Run: headless pygame with SDL's dummy video driver; simulated clock (each Clock.tick advances the game by its frame time, no real sleeping); random seed 0; keys injected as events and as key.get_pressed() state; no mouse input.
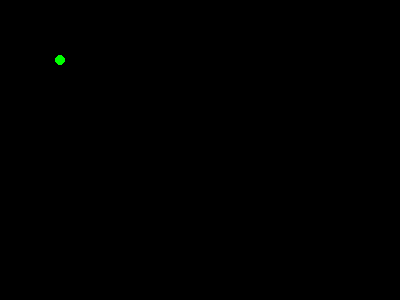
Frame 1 of 4 · flips 1–60 · no input
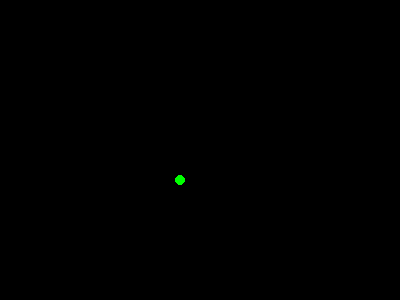
Frame 2 of 4 · flips 61–180 · tapped SPACE, RETURN · held RIGHT (→), D
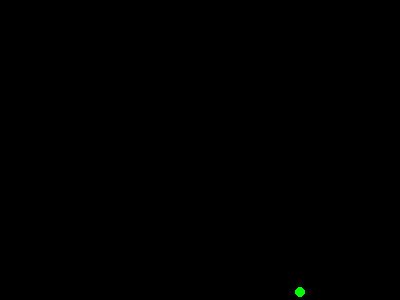
Frame 3 of 4 · flips 181–300 · held DOWN (↓), S
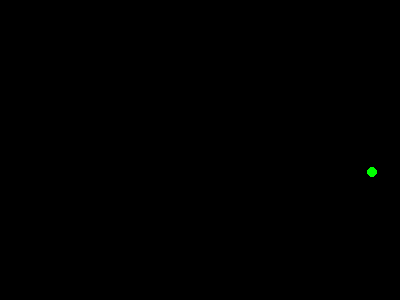
Frame 4 of 4 · flips 301–420 · held LEFT (←), A, UP (↑), W

The pygame program that drew these frames:

"""Simple pygame script to draw a moving circle

This script will create a blank window with a single coloured circle on
the screen. The circle's position will be updated each frame. If the ball
hits the edge of the window it will bounce back.

Example:
    Simple execution

        $ python 03-bouncing_circle.py
"""

import sys
import pygame
from pygame.locals import QUIT, KEYUP, K_ESCAPE

pygame.init()

WINDOW_WIDTH = 400
WINDOW_HEIGHT = 300

FPS = 30  # Frames per second setting

DISPLAYSURF = pygame.display.set_mode((WINDOW_WIDTH, WINDOW_HEIGHT))

# Colours
BLACK = (0, 0, 0)
WHITE = (255, 255, 255)
RED = (255, 0, 0)
GREEN = (0, 255, 0)
BLUE = (0, 0, 255)

# Circle properties
RADIUS = 5

def main():
    'Main game function'
    pygame.display.set_caption('03 - bouncing circle')
    fps_clock = pygame.time.Clock()  # Initiate the game clock

    circle_x = 0  # Initialise x position
    circle_y = 0  # Initialise y position

    speed_x = 1  # Set circle x speed
    speed_y = 1  # Set circle y speed

    while True: # main game loop
        check_for_quit()

        # Bounce the circle if needed
        if circle_x > WINDOW_WIDTH-RADIUS or circle_x < 0:
            speed_x = speed_x * -1
        if circle_y > WINDOW_HEIGHT-RADIUS or circle_y < 0:
            speed_y = speed_y * -1

        circle_x += speed_x  # update x position
        circle_y += speed_y  # update y position

        draw_circle(circle_x,
                    circle_y)

        pygame.display.update()
        fps_clock.tick(FPS)  # Tick the game clock

def draw_circle(circle_x,
                circle_y):
    """Draw the circle

    Blank the screen and redraw the circle in a new position.

    Args:
        circle_x (int): x position of the circle
        circle_y (int): y position of the circle
    """
    DISPLAYSURF.fill(BLACK)  # Set background colour

    pygame.draw.circle(DISPLAYSURF,
                       GREEN,
                       (circle_x, circle_y),
                       RADIUS,
                       0)


def check_for_quit():
    """Function to check if the game has been quit.

    This function will get every quit event and exit the game in a safe
    manner. It will also exit on and ESC keypress.
    """
    for event in pygame.event.get():
        if event.type == QUIT:  # get all the QUIT events
            terminate() # terminate
            sys.exit()

        if event.type == KEYUP:  # get all the KEYUP events
            if event.key == K_ESCAPE:
                terminate()  # terminate if the KEYUP event was for the Esc key
                pygame.event.post(event)  # put the other KEYUP event objects back

def terminate():
    """Function to handle the termination of the game.

    This function will make sure the relevant exit calls have been made.
    """
    pygame.quit()
    sys.exit()

if __name__ == '__main__':
    main()
